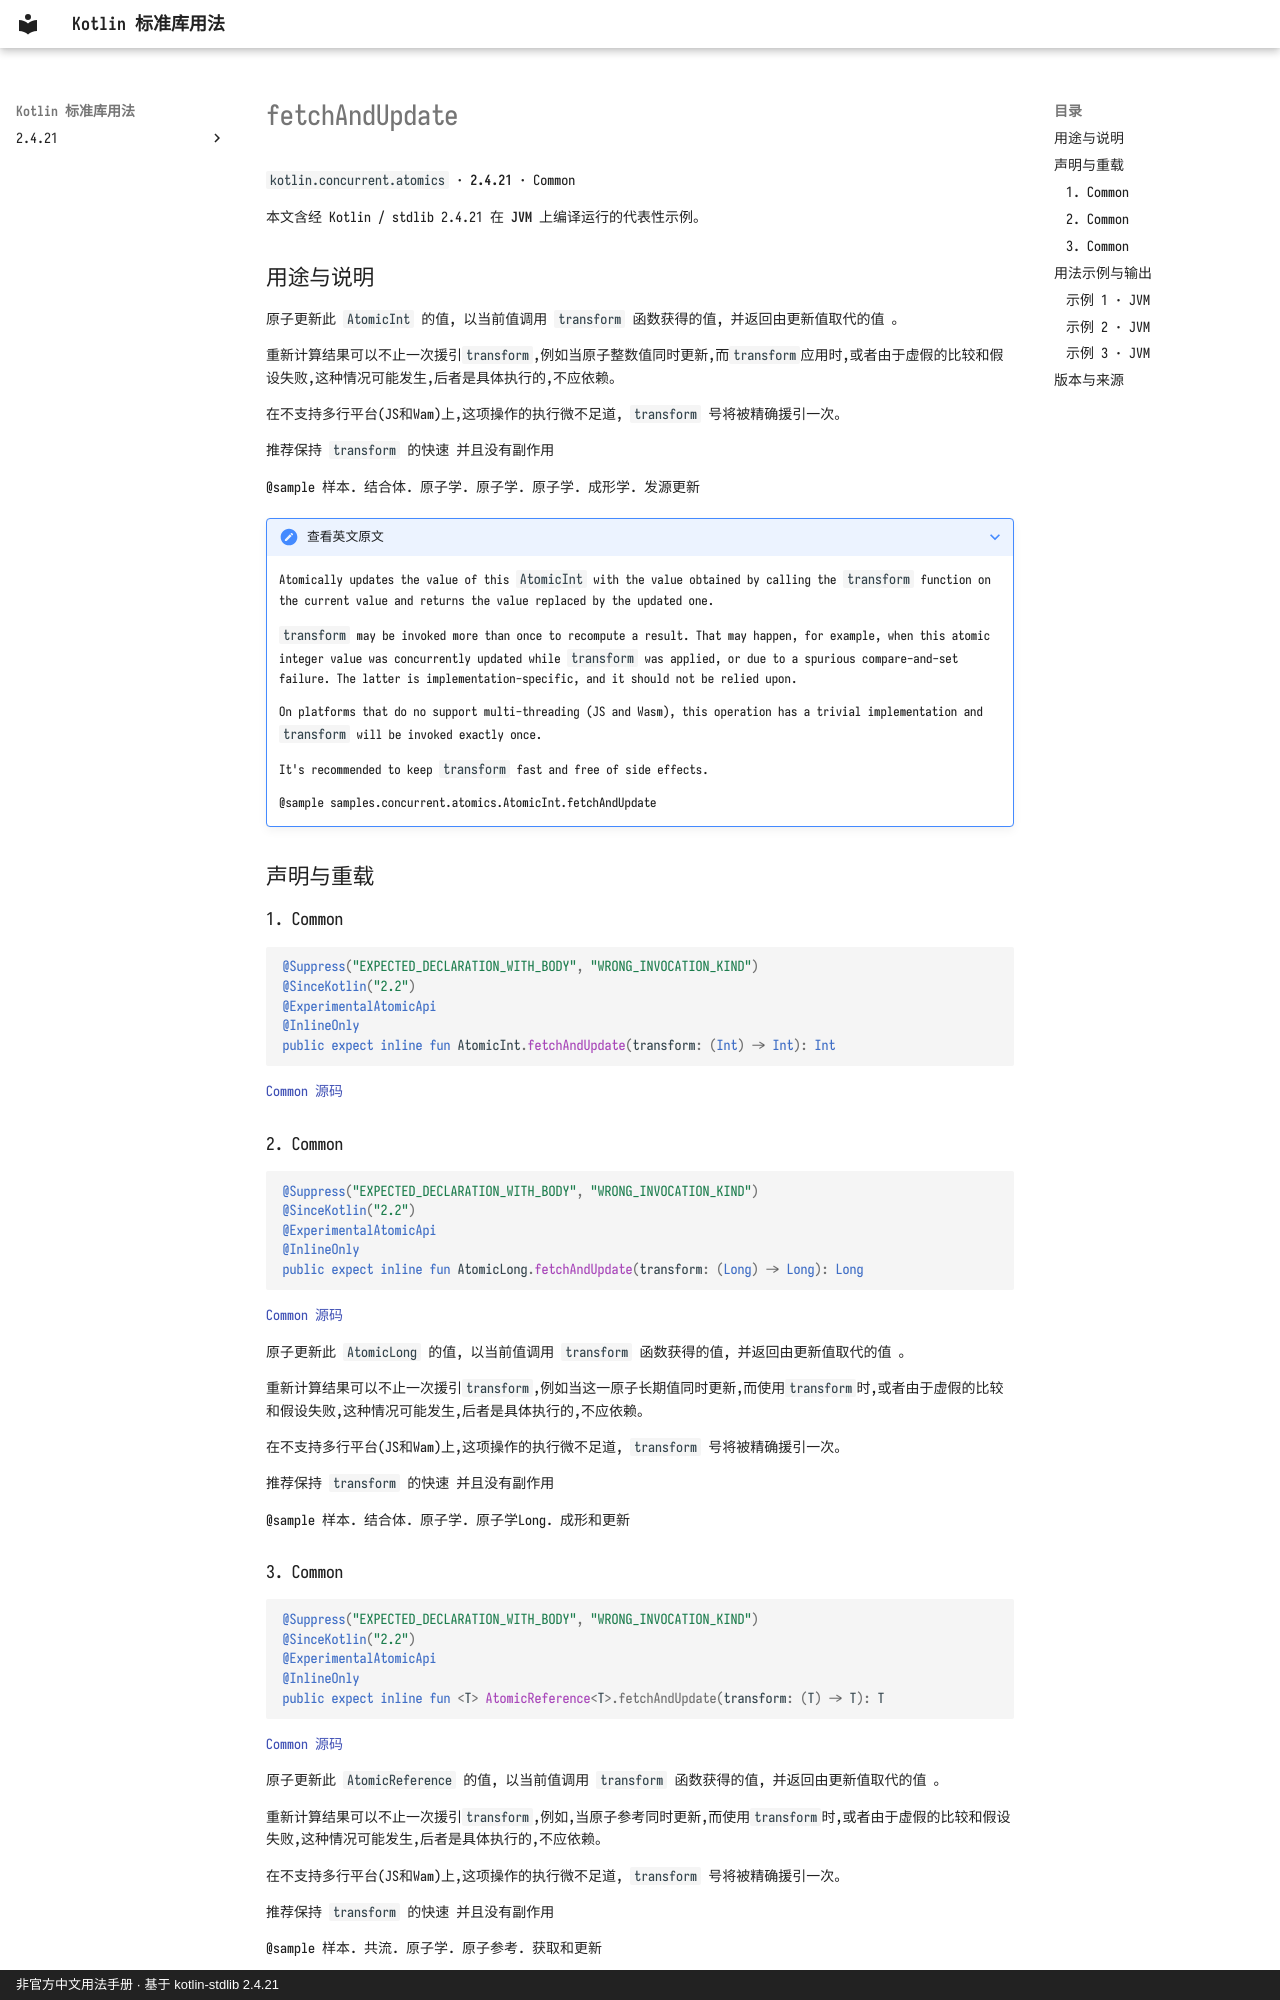

repository: oooooooko/kotlin-stdlib-docs · page: zh/api/kotlin.concurrent.atomics/fetchandupdate--368cef55/index.html · generator: mkdocs · copyright: 非官方中文用法手册 · 基于 kotlin-stdlib 2.4.21

# fetchAndUpdate

`kotlin.concurrent.atomics` · **2.4.21** · Common

本文含经 Kotlin / stdlib 2.4.21 在 **JVM** 上编译运行的代表性示例。

## 用途与说明

原子更新此 `AtomicInt` 的值, 以当前值调用 `transform` 函数获得的值, 并返回由更新值取代的值 。

重新计算结果可以不止一次援引`transform`,例如当原子整数值同时更新,而`transform`应用时,或者由于虚假的比较和假设失败,这种情况可能发生,后者是具体执行的,不应依赖。

在不支持多行平台(JS和Wam)上,这项操作的执行微不足道, `transform` 号将被精确援引一次。

推荐保持 `transform` 的快速 并且没有副作用

@sample 样本. 结合体. 原子学. 原子学. 原子学. 成形学. 发源更新

??? note "查看英文原文"

    Atomically updates the value of this `AtomicInt` with the value obtained by calling the `transform` function on the current value
    and returns the value replaced by the updated one.
    
    `transform` may be invoked more than once to recompute a result.
    That may happen, for example, when this atomic integer value was concurrently updated while `transform` was applied,
    or due to a spurious compare-and-set failure.
    The latter is implementation-specific, and it should not be relied upon.
    
    On platforms that do no support multi-threading (JS and Wasm), this operation has a trivial implementation
    and `transform` will be invoked exactly once.
    
    It's recommended to keep `transform` fast and free of side effects.
    
    @sample samples.concurrent.atomics.AtomicInt.fetchAndUpdate

## 声明与重载

### 1. Common

```kotlin
@Suppress("EXPECTED_DECLARATION_WITH_BODY", "WRONG_INVOCATION_KIND")
@SinceKotlin("2.2")
@ExperimentalAtomicApi
@InlineOnly
public expect inline fun AtomicInt.fetchAndUpdate(transform: (Int) -> Int): Int
```

[Common 源码](https://github.com/JetBrains/kotlin/blob/v2.4.21/libraries/stdlib/src/kotlin/concurrent/atomics/Atomics.common.kt#L180)

### 2. Common

```kotlin
@Suppress("EXPECTED_DECLARATION_WITH_BODY", "WRONG_INVOCATION_KIND")
@SinceKotlin("2.2")
@ExperimentalAtomicApi
@InlineOnly
public expect inline fun AtomicLong.fetchAndUpdate(transform: (Long) -> Long): Long
```

[Common 源码](https://github.com/JetBrains/kotlin/blob/v2.4.21/libraries/stdlib/src/kotlin/concurrent/atomics/Atomics.common.kt#L399)

原子更新此 `AtomicLong` 的值, 以当前值调用 `transform` 函数获得的值, 并返回由更新值取代的值 。

重新计算结果可以不止一次援引`transform`,例如当这一原子长期值同时更新,而使用`transform`时,或者由于虚假的比较和假设失败,这种情况可能发生,后者是具体执行的,不应依赖。

在不支持多行平台(JS和Wam)上,这项操作的执行微不足道, `transform` 号将被精确援引一次。

推荐保持 `transform` 的快速 并且没有副作用

@sample 样本. 结合体. 原子学. 原子学Long. 成形和更新
